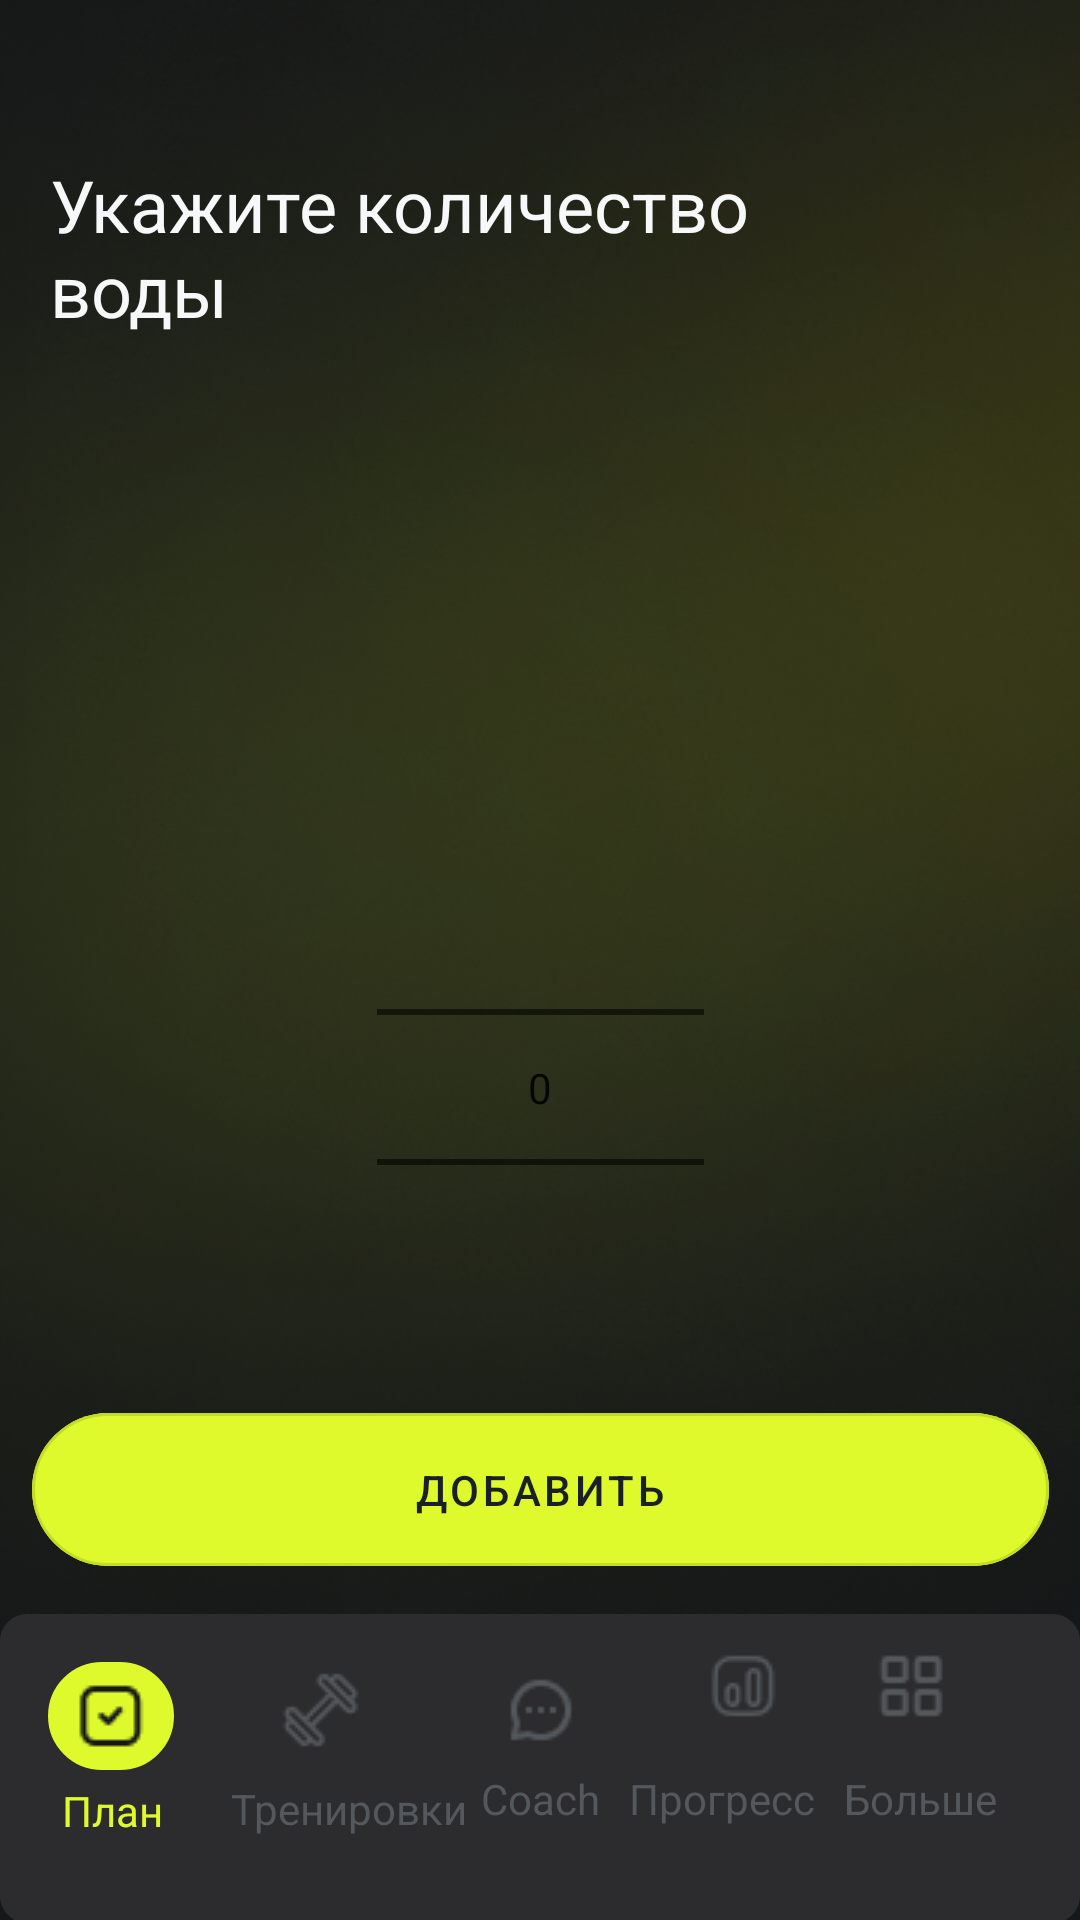

Write the Android layout XML for this screen, with the resource values it uses.
<!-- AndroidManifest.xml: application theme Theme.MyChoiceAI -->
<!-- res/layout/fragment_fragmen_water.xml -->
<?xml version="1.0" encoding="utf-8"?>
<androidx.constraintlayout.widget.ConstraintLayout xmlns:android="http://schemas.android.com/apk/res/android"
    xmlns:app="http://schemas.android.com/apk/res-auto"
    xmlns:tools="http://schemas.android.com/tools"
    android:layout_width="match_parent"
    android:layout_height="match_parent"
    tools:context=".FragmentWater"
    android:background="@drawable/background">

    <TextView
        android:id="@+id/textView92"
        android:layout_width="260dp"
        android:layout_height="78dp"
        android:layout_marginTop="52dp"
        android:text="Укажите количество воды"
        android:textColor="#F7F8FA"
        android:textSize="24sp"
        app:layout_constraintEnd_toEndOf="parent"
        app:layout_constraintHorizontal_bias="0.165"
        app:layout_constraintStart_toStartOf="parent"
        app:layout_constraintTop_toTopOf="parent" />

    <NumberPicker
        android:id="@+id/picker4"
        android:layout_width="109dp"
        android:layout_height="217dp"
        android:layout_gravity="center"
        android:layout_marginTop="124dp"
        app:layout_constraintEnd_toEndOf="parent"
        app:layout_constraintStart_toStartOf="parent"
        app:layout_constraintTop_toBottomOf="@+id/textView92" />

    <com.google.android.material.button.MaterialButton
        android:id="@+id/then32"
        style="@style/Widget.MaterialComponents.Button.OutlinedButton"
        android:layout_width="339dp"
        android:layout_height="63dp"
        android:layout_marginBottom="112dp"
        android:backgroundTint="#DEFA2C"
        android:text="Добавить"
        android:textColor="#192126"
        app:cornerRadius="35dp"
        app:layout_constraintBottom_toBottomOf="parent"
        app:layout_constraintEnd_toEndOf="parent"
        app:layout_constraintStart_toStartOf="parent"
        app:layout_constraintTop_toBottomOf="@+id/picker1"
        app:layout_constraintVertical_bias="0.694" />

    <androidx.constraintlayout.widget.ConstraintLayout
        android:layout_width="match_parent"
        android:layout_height="wrap_content"
        android:layout_marginTop="10dp"
        app:layout_constraintEnd_toEndOf="parent"
        app:layout_constraintStart_toStartOf="parent"
        app:layout_constraintTop_toBottomOf="@+id/then32">

        <View
            android:id="@+id/myRectangleView22"
            android:layout_width="match_parent"
            android:layout_height="103dp"
            android:background="@drawable/rectangle4"
            app:layout_constraintEnd_toEndOf="parent"
            app:layout_constraintHorizontal_bias="1.0"
            app:layout_constraintStart_toStartOf="parent"
            app:layout_constraintTop_toTopOf="parent" />

        <TextView
            android:id="@+id/textView93"
            android:layout_width="wrap_content"
            android:layout_height="wrap_content"
            android:text="Coach"
            android:textColor="#54585C"
            app:layout_constraintEnd_toEndOf="parent"
            app:layout_constraintStart_toStartOf="parent"
            app:layout_constraintTop_toBottomOf="@+id/imageButton15" />

        <ImageButton
            android:id="@+id/imageButton12"
            android:layout_width="wrap_content"
            android:layout_height="wrap_content"
            android:layout_marginTop="12dp"
            android:background="@null"
            android:src="@drawable/progressicon"
            app:layout_constraintEnd_toStartOf="@+id/imageButton16"
            app:layout_constraintStart_toEndOf="@+id/imageButton15"
            app:layout_constraintTop_toTopOf="parent" />

        <ImageButton
            android:id="@+id/imageButton15"
            android:layout_width="49dp"
            android:layout_height="40dp"
            android:layout_marginTop="12dp"
            android:background="@null"
            android:src="@drawable/iconchattt"
            app:layout_constraintEnd_toEndOf="parent"
            app:layout_constraintHorizontal_bias="0.501"
            app:layout_constraintStart_toStartOf="parent"
            app:layout_constraintTop_toTopOf="@+id/myRectangleView22" />

        <ImageButton
            android:id="@+id/imageButton16"
            android:layout_width="wrap_content"
            android:layout_height="wrap_content"
            android:layout_marginTop="12dp"
            android:layout_marginEnd="44dp"
            android:background="@null"
            android:src="@drawable/iconmoree"
            app:layout_constraintEnd_toEndOf="parent"
            app:layout_constraintTop_toTopOf="parent" />

        <TextView
            android:id="@+id/textView94"
            android:layout_width="wrap_content"
            android:layout_height="wrap_content"
            android:layout_marginTop="16dp"
            android:text="Прогресс"
            android:textColor="#54585C"
            app:layout_constraintEnd_toEndOf="parent"
            app:layout_constraintHorizontal_bias="0.704"
            app:layout_constraintStart_toStartOf="parent"
            app:layout_constraintTop_toBottomOf="@+id/imageButton12" />

        <TextView
            android:id="@+id/textView95"
            android:layout_width="wrap_content"
            android:layout_height="wrap_content"
            android:layout_marginTop="16dp"
            android:text="Больше"
            android:textColor="#54585C"
            app:layout_constraintEnd_toEndOf="parent"
            app:layout_constraintHorizontal_bias="0.911"
            app:layout_constraintStart_toStartOf="parent"
            app:layout_constraintTop_toBottomOf="@+id/imageButton16" />

        <TextView
            android:id="@+id/textView104"
            android:layout_width="wrap_content"
            android:layout_height="wrap_content"
            android:text="Тренировки"
            android:textColor="#54585C"
            app:layout_constraintBottom_toBottomOf="parent"
            app:layout_constraintEnd_toEndOf="parent"
            app:layout_constraintHorizontal_bias="0.274"
            app:layout_constraintStart_toStartOf="parent"
            app:layout_constraintTop_toBottomOf="@+id/imageButton22"
            app:layout_constraintVertical_bias="0.19999999" />

        <TextView
            android:id="@+id/textView105"
            android:layout_width="wrap_content"
            android:layout_height="wrap_content"
            android:layout_marginTop="4dp"
            android:text="План"
            android:textColor="#DEFA2C"
            app:layout_constraintEnd_toEndOf="parent"
            app:layout_constraintHorizontal_bias="0.063"
            app:layout_constraintStart_toStartOf="parent"
            app:layout_constraintTop_toBottomOf="@+id/imageButton26" />

        <ImageButton
            android:id="@+id/imageButton22"
            android:layout_width="wrap_content"
            android:layout_height="wrap_content"
            android:layout_marginTop="16dp"
            android:background="@null"
            android:src="@drawable/trainingicon"
            app:layout_constraintEnd_toStartOf="@+id/imageButton15"
            app:layout_constraintStart_toEndOf="@+id/imageButton26"
            app:layout_constraintTop_toTopOf="parent" />

        <ImageButton
            android:id="@+id/imageButton26"
            android:layout_width="42dp"
            android:layout_height="36dp"
            android:layout_marginStart="16dp"
            android:layout_marginTop="16dp"
            android:background="@drawable/rectangle5"
            android:src="@drawable/iconplannn"
            app:layout_constraintStart_toStartOf="parent"
            app:layout_constraintTop_toTopOf="parent" />
    </androidx.constraintlayout.widget.ConstraintLayout>
</androidx.constraintlayout.widget.ConstraintLayout>
<!-- resources referenced by this layout -->
<resources>
  <!-- drawable background: png bitmap (drawable, 221637 bytes) -->
  <!-- drawable iconchattt: png bitmap (drawable, 663 bytes) -->
  <!-- drawable iconmoree: png bitmap (drawable, 287 bytes) -->
  <!-- drawable iconplannn: png bitmap (drawable, 534 bytes) -->
  <!-- drawable progressicon: png bitmap (drawable, 640 bytes) -->
  <!-- drawable rectangle4 (drawable) -->
  <?xml version="1.0" encoding="UTF-8"?>
  <shape xmlns:android="http://schemas.android.com/apk/res/android" android:id="@+id/listview_background_shape">
      <stroke android:width="2dp" android:color="#2C2C2E" />
      <padding android:left="2dp"
          android:top="2dp"
          android:right="2dp"
          android:bottom="2dp" />
      <corners android:radius="8dp" />
      <solid android:color="#2C2C2E" />
      <solid android:strokeColor="#54585C" />
  </shape>
  <!-- drawable rectangle5 (drawable) -->
  <?xml version="1.0" encoding="UTF-8"?>
  <shape xmlns:android="http://schemas.android.com/apk/res/android" android:id="@+id/listview_background_shape">
      <stroke android:width="2dp" android:color="#DEFA2C" />
      <padding android:left="2dp"
          android:top="2dp"
          android:right="2dp"
          android:bottom="2dp" />
      <corners android:radius="30dp" />
      <solid android:color="#DEFA2C" />
      <solid android:strokeColor="#54585C" />
  </shape>
  <!-- drawable trainingicon: png bitmap (drawable, 821 bytes) -->
  <style name="Theme.MyChoiceAI" parent="Theme.MaterialComponents.DayNight.DarkActionBar">
          
          <item name="colorPrimary">@color/purple_500</item>
          <item name="colorPrimaryVariant">@color/purple_700</item>
          <item name="colorOnPrimary">@color/white</item>
          
          <item name="colorSecondary">@color/teal_200</item>
          <item name="colorSecondaryVariant">@color/teal_700</item>
          <item name="colorOnSecondary">@color/black</item>
          
          <item name="android:statusBarColor">?attr/colorPrimaryVariant</item>
          
      </style>
  <color name="purple_500">#FF6200EE</color>
  <color name="purple_700">#FF3700B3</color>
  <color name="white">#FFFFFFFF</color>
  <color name="teal_200">#FF03DAC5</color>
  <color name="teal_700">#FF018786</color>
  <color name="black">#FF000000</color>
</resources>
